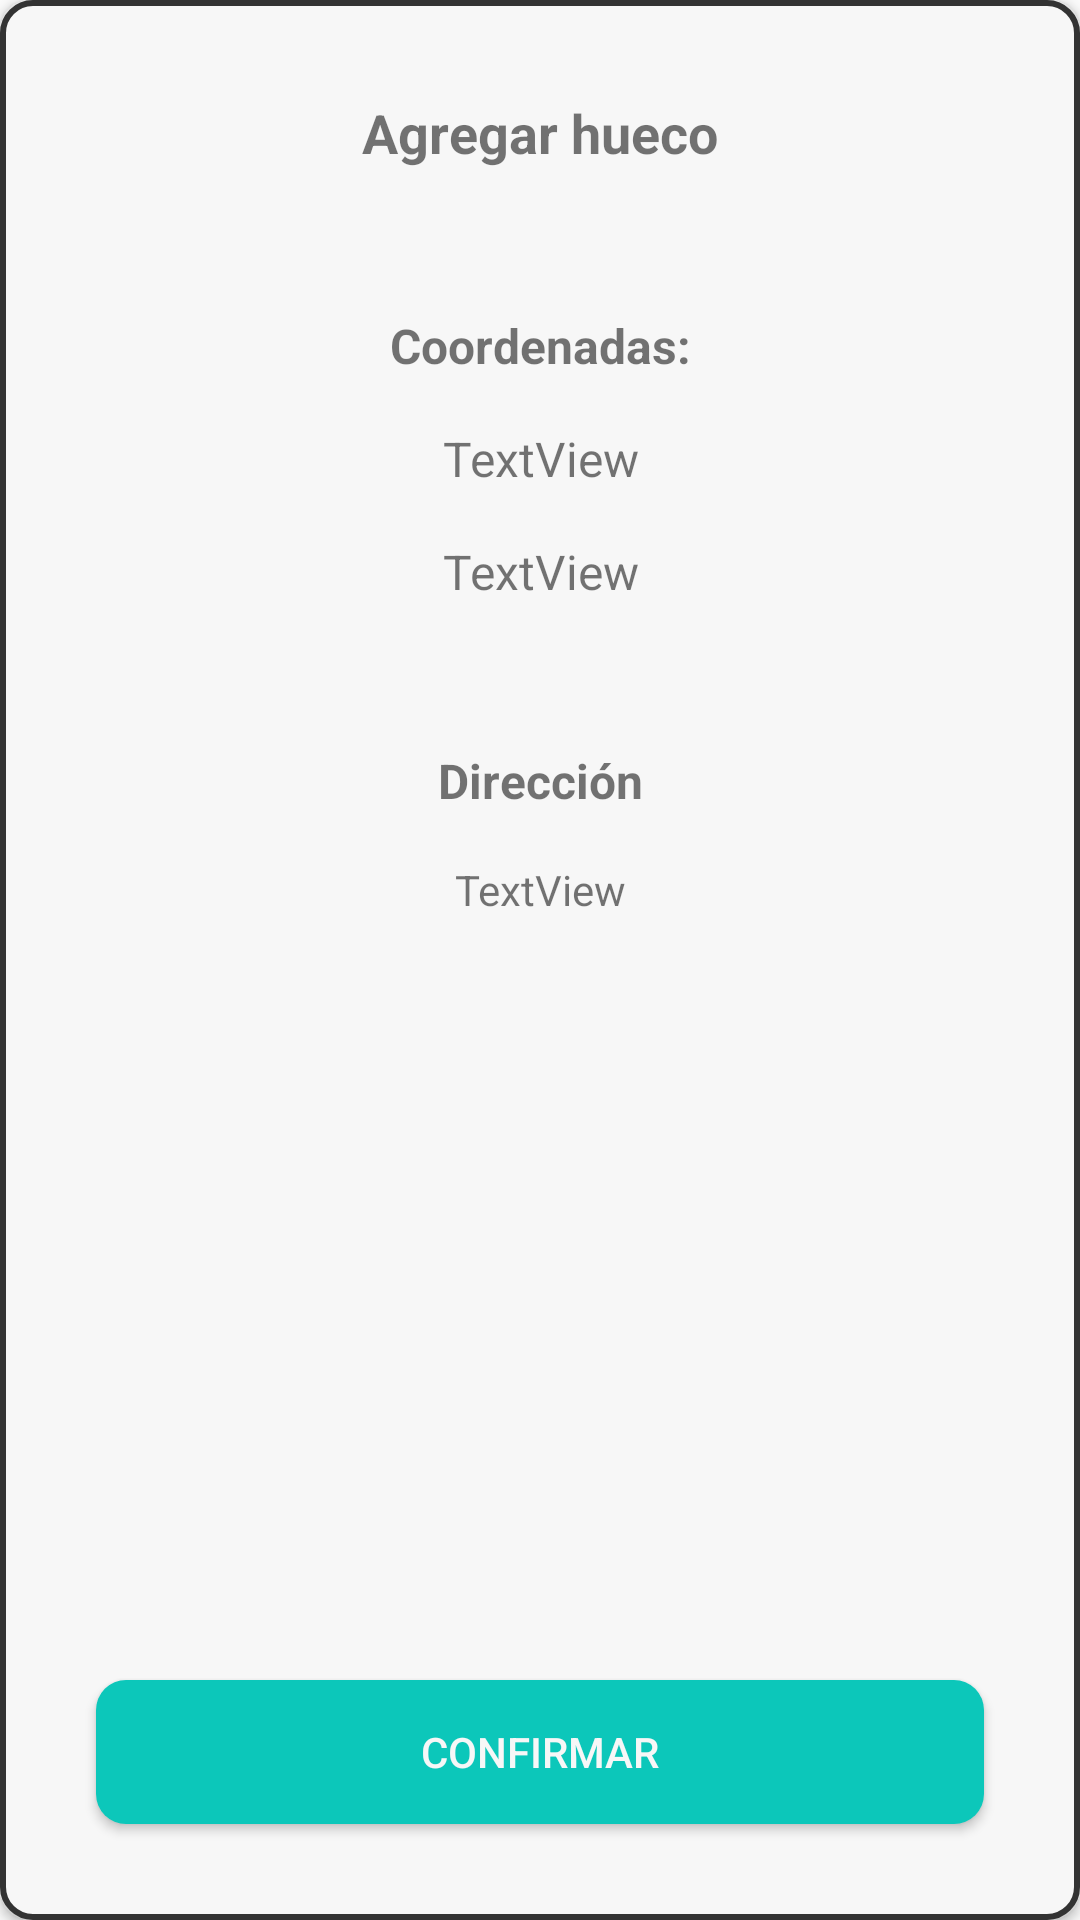

Produce the Android XML layout that renders to this screen, including the resource entries it uses.
<!-- AndroidManifest.xml: application theme AppTheme -->
<!-- res/layout/fragment_add_hole.xml -->
<?xml version="1.0" encoding="utf-8"?>
<androidx.constraintlayout.widget.ConstraintLayout xmlns:android="http://schemas.android.com/apk/res/android"
    xmlns:app="http://schemas.android.com/apk/res-auto"
    xmlns:tools="http://schemas.android.com/tools"
    style="@style/Modal"
    android:layout_width="match_parent"
    android:layout_height="match_parent">

    <TextView
        android:id="@+id/add_title_tv"
        android:layout_width="wrap_content"
        android:layout_height="wrap_content"
        android:layout_marginTop="32dp"
        android:text="Agregar hueco"
        android:textSize="18sp"
        android:textStyle="bold"
        app:layout_constraintEnd_toEndOf="parent"
        app:layout_constraintStart_toStartOf="parent"
        app:layout_constraintTop_toTopOf="parent" />

    <Button
        android:id="@+id/add_confirm_btn"
        style="@style/Button"
        android:layout_width="0dp"
        android:layout_height="wrap_content"
        android:layout_marginStart="32dp"
        android:layout_marginEnd="32dp"
        android:layout_marginBottom="32dp"
        android:text="Confirmar"
        app:layout_constraintBottom_toBottomOf="parent"
        app:layout_constraintEnd_toEndOf="parent"
        app:layout_constraintStart_toStartOf="parent" />

    <TextView
        android:id="@+id/add_postitle_tv"
        android:layout_width="wrap_content"
        android:layout_height="wrap_content"
        android:layout_marginTop="48dp"
        android:text="Coordenadas:"
        android:textAlignment="center"
        android:textSize="16sp"
        android:textStyle="bold"
        app:layout_constraintEnd_toEndOf="parent"
        app:layout_constraintStart_toStartOf="parent"
        app:layout_constraintTop_toBottomOf="@+id/add_title_tv" />

    <TextView
        android:id="@+id/add_latitude_tv"
        android:layout_width="0dp"
        android:layout_height="wrap_content"
        android:layout_marginStart="32dp"
        android:layout_marginTop="16dp"
        android:layout_marginEnd="32dp"
        android:text="TextView"
        android:textAlignment="center"
        android:textSize="16sp"
        app:layout_constraintEnd_toEndOf="parent"
        app:layout_constraintStart_toStartOf="parent"
        app:layout_constraintTop_toBottomOf="@+id/add_postitle_tv" />

    <TextView
        android:id="@+id/add_longitude_tv"
        android:layout_width="0dp"
        android:layout_height="wrap_content"
        android:layout_marginStart="32dp"
        android:layout_marginTop="16dp"
        android:layout_marginEnd="32dp"
        android:text="TextView"
        android:textAlignment="center"
        android:textSize="16sp"
        app:layout_constraintEnd_toEndOf="parent"
        app:layout_constraintStart_toStartOf="parent"
        app:layout_constraintTop_toBottomOf="@+id/add_latitude_tv" />

    <TextView
        android:id="@+id/add_addresstitle_tv"
        android:layout_width="wrap_content"
        android:layout_height="wrap_content"
        android:layout_marginTop="48dp"
        android:text="Dirección"
        android:textSize="16sp"
        android:textStyle="bold"
        app:layout_constraintEnd_toEndOf="parent"
        app:layout_constraintStart_toStartOf="parent"
        app:layout_constraintTop_toBottomOf="@+id/add_longitude_tv" />

    <TextView
        android:id="@+id/add_address_tv"
        android:layout_width="0dp"
        android:layout_height="wrap_content"
        android:layout_marginStart="32dp"
        android:layout_marginTop="16dp"
        android:layout_marginEnd="32dp"
        android:text="TextView"
        android:textAlignment="center"
        app:layout_constraintEnd_toEndOf="parent"
        app:layout_constraintStart_toStartOf="parent"
        app:layout_constraintTop_toBottomOf="@+id/add_addresstitle_tv" />
</androidx.constraintlayout.widget.ConstraintLayout>
<!-- resources referenced by this layout -->
<resources>
  <style name="Button" parent="Widget.AppCompat.Button">
          <item name="android:textColor">@color/colorWhite</item>
          <item name="android:background">@drawable/button_background</item>
          <item name="android:elevation">500dp</item>
      </style>
  <style name="Modal" parent="Widget.AppCompat.Button">
          <item name="android:background">@drawable/modal_background</item>
          <item name="android:elevation">500dp</item>
      </style>
  <style name="AppTheme" parent="Theme.AppCompat.Light.DarkActionBar">
          
          <item name="colorPrimary">@color/colorPrimary</item>
          <item name="colorPrimaryDark">@color/colorPrimaryDark</item>
          <item name="colorAccent">@color/colorAccent</item>
      </style>
  <color name="colorWhite">#f7f7f7</color>
  <!-- drawable button_background (drawable) -->
  <?xml version="1.0" encoding="utf-8"?>
  <shape android:shape="rectangle"
      xmlns:android="http://schemas.android.com/apk/res/android">
  
      <solid android:color="@color/colorPrimaryDark"/>
      <corners android:radius="10dp"/>
  
  </shape>
  <!-- drawable modal_background (drawable) -->
  <?xml version="1.0" encoding="utf-8"?>
  <shape android:shape="rectangle"
      xmlns:android="http://schemas.android.com/apk/res/android">
  
      <solid android:color="@color/colorWhite"/>
      <corners android:radius="10dp"/>
      <stroke android:color="@color/colorBlack" android:width="2dp"/>
  
  </shape>
  <color name="colorPrimary">#14ded0</color>
  <color name="colorPrimaryDark">#0cc7ba</color>
  <color name="colorAccent">#03DAC5</color>
  <color name="colorBlack">#333333</color>
</resources>
